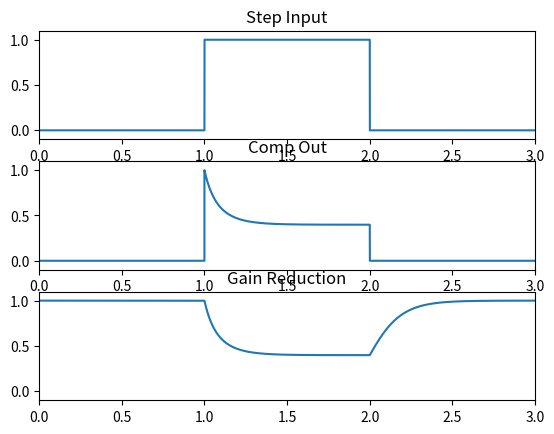

Generate this figure with matplotlib:
# BASICCOMP
# This script creates a dynamic range compressor with attack and release times
# linked together. A step input signal is synthesized for testing. A plot is produced
# at the end of the script to show a comparison of the input step signal, the output
# response, and the gain reduction curve.
#
# See also COMPRESSOR, COMPRESSOREXAMPLE

import numpy as np
import matplotlib.pyplot as plt

# Step input signal
Fs = 48000
Ts = 1/Fs
x = np.append(np.zeros(Fs), np.ones(Fs))
x = np.append(x, np.zeros(Fs))

N = len(x)
# Parameters for compressor
T = -12 # Threshold = -12 dBFS
R = 3 # Ratio = 3:1
responseTime = 0.25 # time in seconds
alpha = np.exp(-np.log(9)/(Fs * responseTime))
gainSmoothPrev = 0 # Initialize smoothing variable

y = np.zeros(N)
lin_A = np.zeros(N)

# Loop over each sample to see if it is above threshold
for n in range(N):
    ###### Calculations of the detection path
    # Turn the input signal into a unipolar signal on the dB scale
    x_uni = abs(x[n])
    x_dB = 20 * np.log10(x_uni/1)
    # Ensure there are no values of negative infinity
    if x_dB < - 96:
        x_dB = -96

    # Static characteristics
    if x_dB > T:
        gainSC = T + (x_dB - T)/R # Perform downwards compression

    else:
        gainSC = x_dB # Do not perform compression

    gainChange_dB = gainSC - x_dB

    # Smooth over the gainChange_dB to alter response time
    gainSmooth = ((1-alpha) * gainChange_dB) + (alpha * gainSmoothPrev)

    # Convert to linear amplitude scalar
    lin_A[n] = pow(10, gainSmooth/20)

    ###### Apply linear amplitude from detection path
    ###### to input sample.
    y[n] = lin_A[n] * x[n]

    # Update gainSmoothPrev used in the next sample of the loop
    gainSmoothPrev = gainSmooth

t = np.arange(0, N) * Ts

plt.subplot(3,1,1)
plt.plot(t, x)
plt.title('Step Input')
plt.axis([0, 3, -0.1, 1.1])

plt.subplot(3,1,2)
plt.plot(t, y)
plt.title('Comp Out')
plt.axis([0, 3, -0.1, 1.1])

plt.subplot(3,1,3)
plt.plot(t, lin_A)
plt.title('Gain Reduction')
plt.axis([0, 3, -0.1, 1.1])
plt.show()

# The 'gain reduction' line shows the amount of compression applied at each sample
# of the signal. When the value is '1', there is no compression. When the value is
# less than '1', gain reduction is happening.